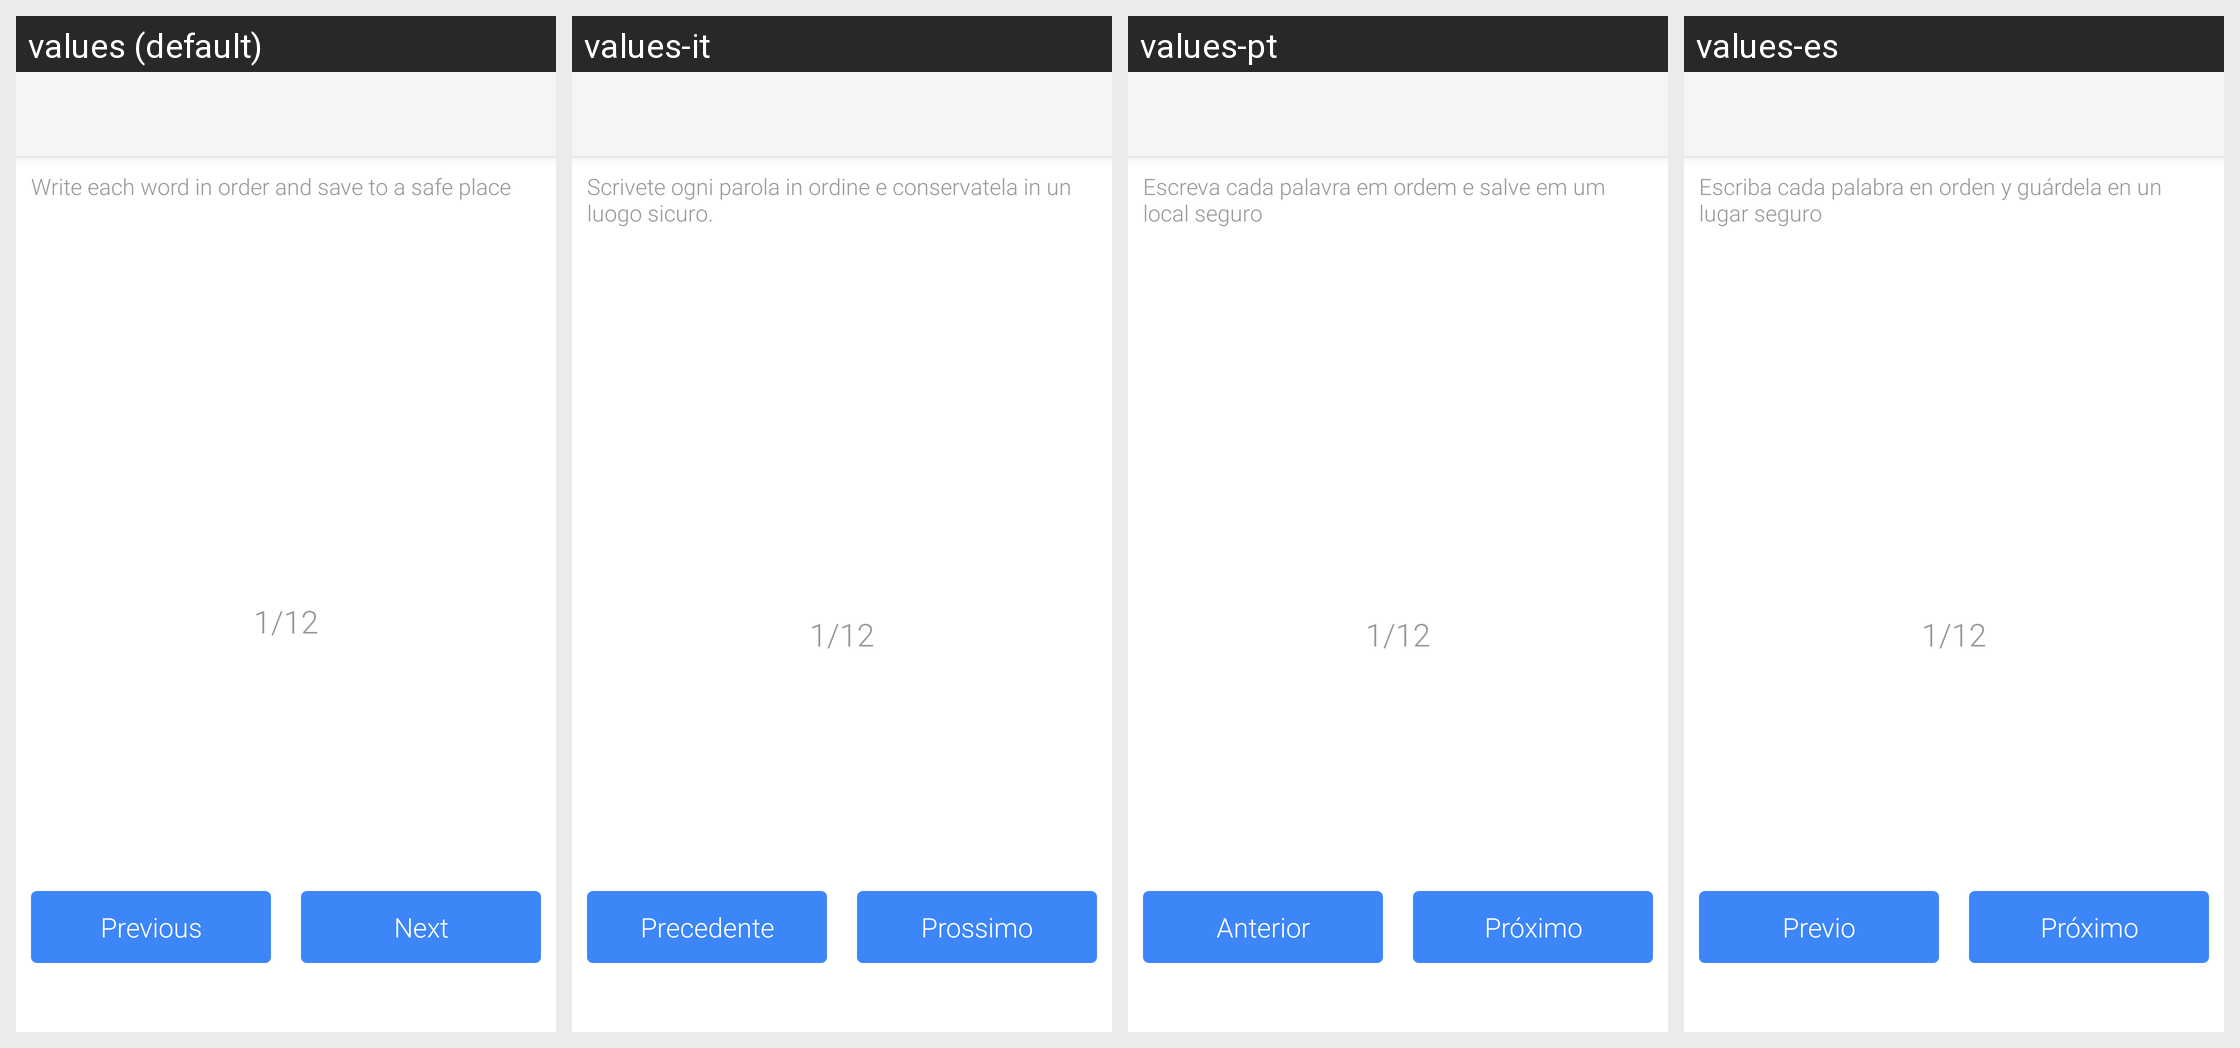

For this localized Android screen grid, give each drawn string resource with its value in every locale shown.
Android screen res/layout/activity_init_word.xml rendered under 4 locales, left to right: values (default), values-it, values-pt, values-es. Device: Nexus 5 (rendered at 1080×1920; each locale shown at half size, 540×960, under a caption strip naming it); theme AppTheme.
Other locales in the repository, not shown: values-da, values-de, values-fr, values-ja, values-ko, values-nl, values-ru, values-sv, values-zh-rCN, values-zh-rTW.
Strings drawn on this screen, with the default value and each locale's value (text and hints the layout hard-codes, and strings that could not be matched under every locale, appear in the picture but are not listed):

input_key_word_one_by_one
  values: Write each word in order and save to a safe place
  values-it: Scrivete ogni parola in ordine e conservatela in un luogo sicuro.
  values-pt: Escreva cada palavra em ordem e salve em um local seguro
  values-es: Escriba cada palabra en orden y guárdela en un lugar seguro

previous
  values: Previous
  values-it: Precedente
  values-pt: Anterior
  values-es: Previo

next
  values: Next
  values-it: Prossimo
  values-pt: Próximo
  values-es: Próximo
